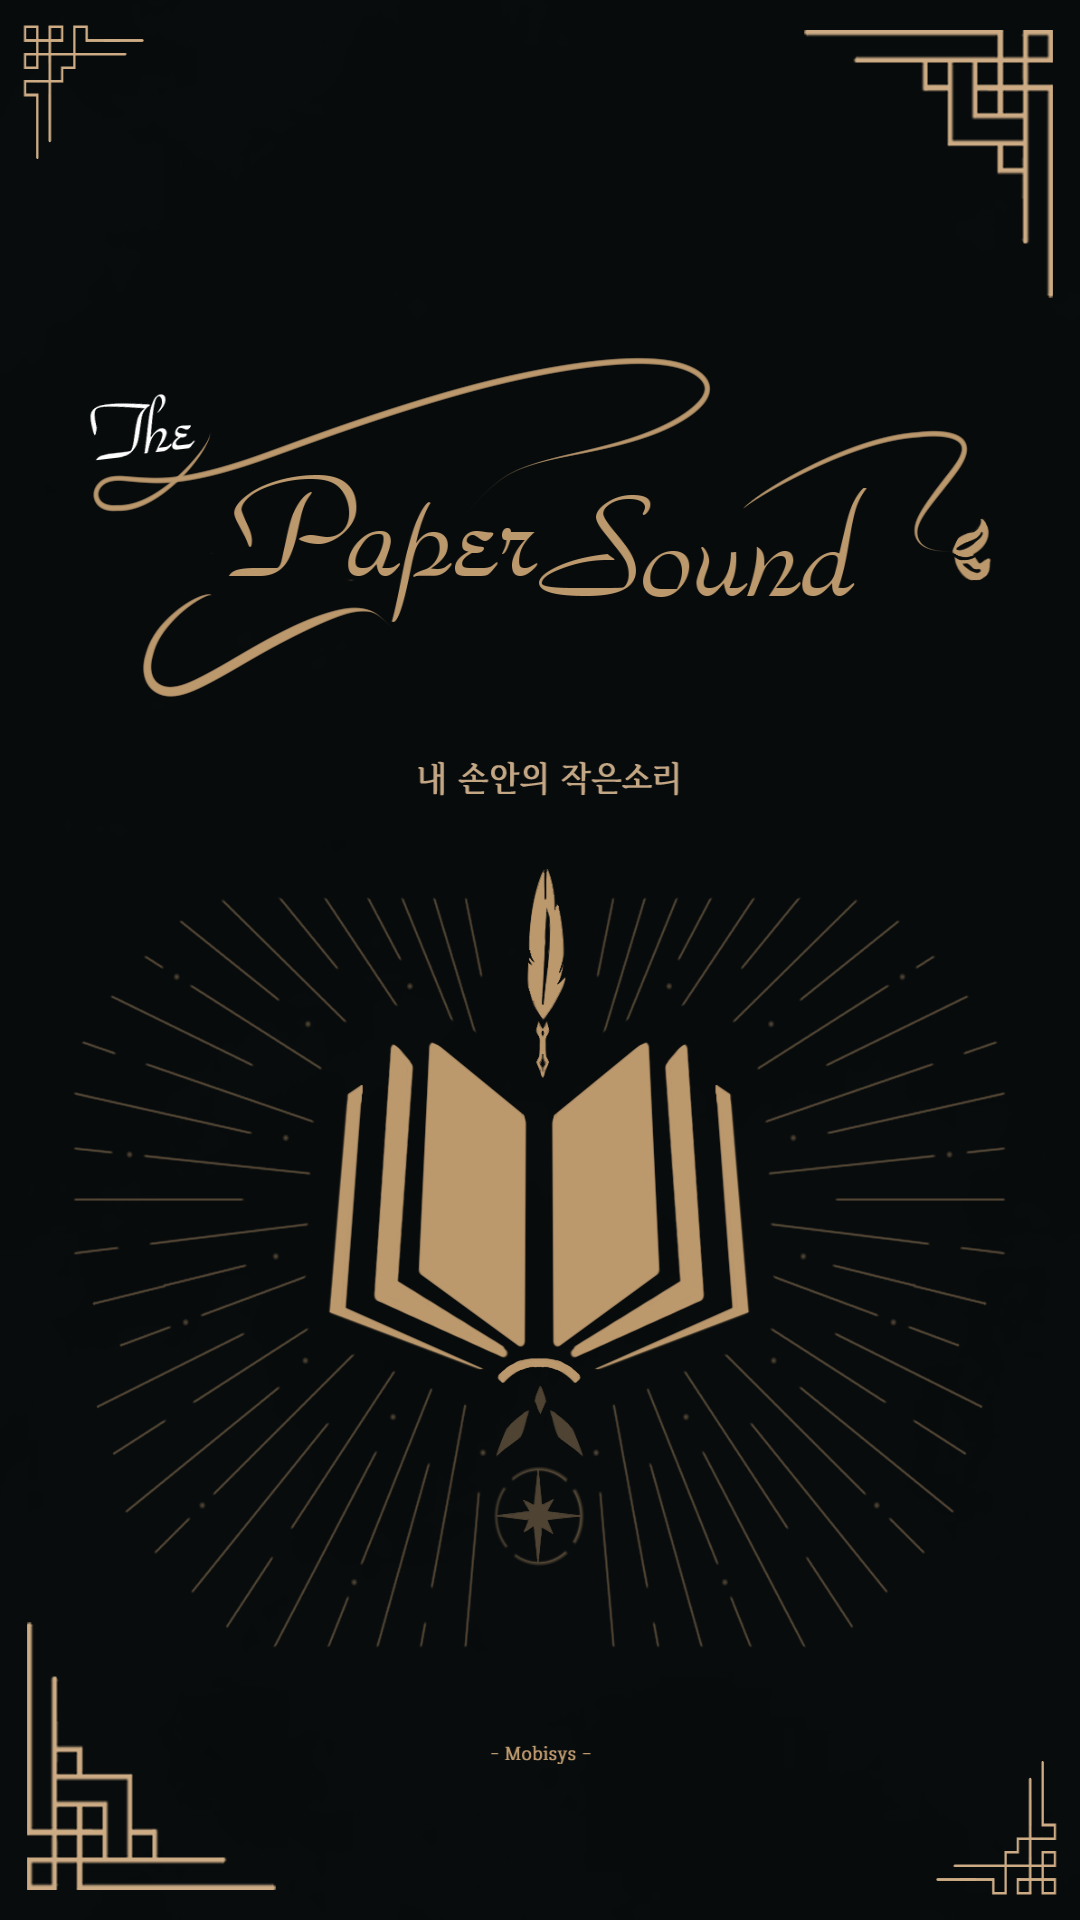

Produce the Android XML layout that renders to this screen, including the resource entries it uses.
<!-- AndroidManifest.xml: application theme Theme.Paper_Sound_original -->
<!-- res/layout/activity_loading.xml -->
<?xml version="1.0" encoding="utf-8"?>

<LinearLayout xmlns:android="http://schemas.android.com/apk/res/android"
    android:layout_width="match_parent"
    android:layout_height="match_parent"
    android:background="@mipmap/loading"
    android:orientation="vertical" />
<!-- resources referenced by this layout -->
<resources>
  <!-- mipmap loading: png bitmap (mipmap-xxhdpi, 364439 bytes) -->
  <style name="Theme.Paper_Sound_original" parent="Theme.MaterialComponents.DayNight.DarkActionBar">
          <item name="windowNoTitle">true</item>
          
          <item name="colorPrimary">@color/purple_500</item>
          <item name="colorPrimaryVariant">#070B0C</item>
          <item name="colorOnPrimary">@color/white</item>
          
          <item name="colorSecondary">@color/teal_200</item>
          <item name="colorSecondaryVariant">@color/teal_700</item>
          <item name="colorOnSecondary">@color/black</item>
          
          <item name="android:statusBarColor" tools:targetApi="l">?attr/colorPrimaryVariant</item>
          
      </style>
  <!-- not gathered from this repository: default colours our renderer supplied (Android Studio template values) -->
  <color name="purple_500">#FF6200EE</color>
  <color name="teal_200">#FF03DAC5</color>
  <color name="teal_700">#FF018786</color>
  <color name="black">#FF000000</color>
  <color name="white">#FFFFFFFF</color>
</resources>
